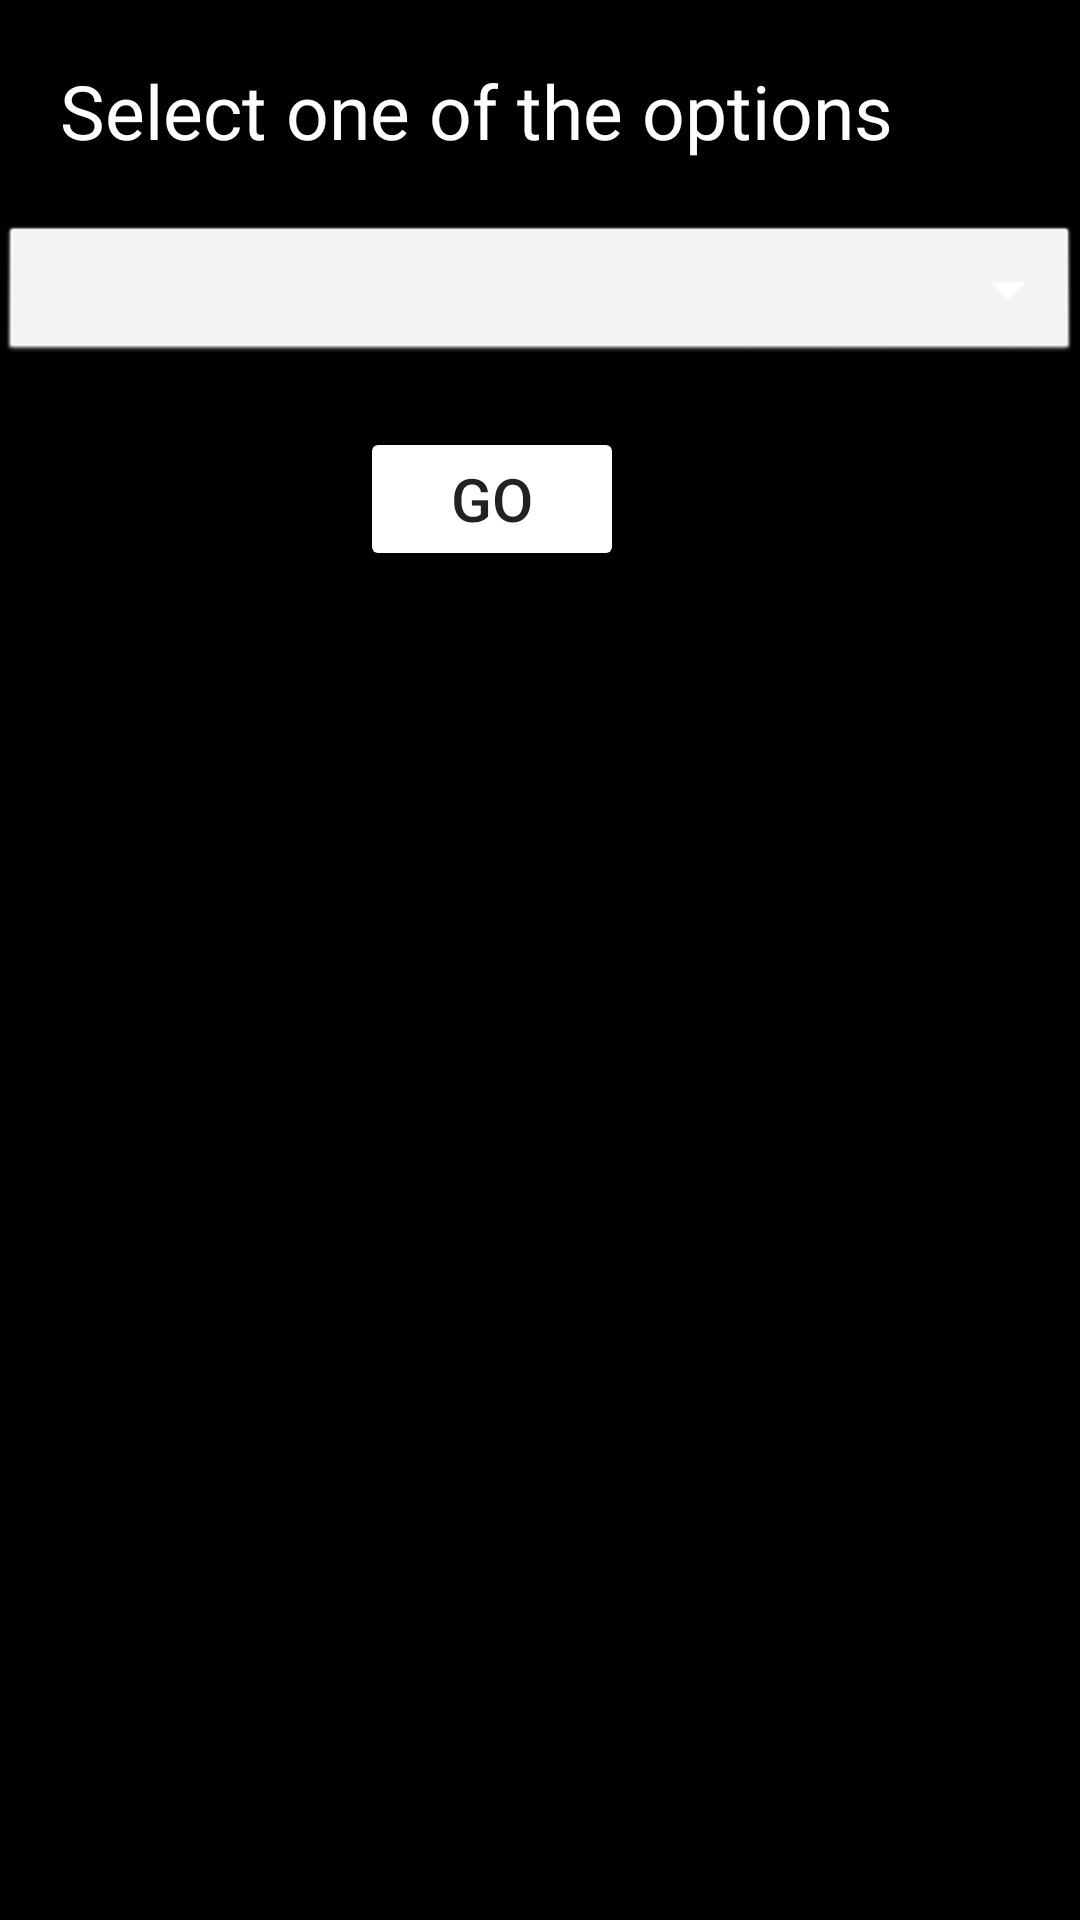

Android layout source for this screen:
<!-- AndroidManifest.xml: application theme AppTheme -->
<!-- res/layout/activity_main.xml -->
<?xml version="1.0" encoding="utf-8"?>
<LinearLayout xmlns:android="http://schemas.android.com/apk/res/android"
    xmlns:app="http://schemas.android.com/apk/res-auto"
    xmlns:tools="http://schemas.android.com/tools"
    android:layout_width="match_parent"
    android:layout_height="match_parent"
    tools:context=".MainActivity"
    android:orientation="vertical"
    android:background="#000">

    <TextView

        android:layout_width="wrap_content"
        android:layout_height="wrap_content"
        android:text="@string/simple"
        android:textSize="25sp"

        app:fontFamily="sans-serif"
        android:textColor="@color/colorAccent"
        android:padding="20dp"/>

    <Spinner
        android:layout_width="match_parent"
        android:layout_height="wrap_content"
        android:background="@android:drawable/btn_dropdown"
        android:spinnerMode="dropdown"
        android:id="@+id/spinner1"
        android:backgroundTint="@color/colorAccent"/>



<Button
    android:id="@+id/button"
    android:layout_width="wrap_content"
    android:layout_height="wrap_content"
    android:text="Go"
    android:textSize="20sp"
    android:backgroundTint="@color/colorAccent"
    android:layout_marginTop="20dp"
    android:layout_marginLeft="120dp"/>




</LinearLayout>
<!-- resources referenced by this layout -->
<resources>
  <color name="colorAccent">#FFFFFF</color>
  <string name="simple">Select one of the options</string>
  <style name="AppTheme" parent="Theme.AppCompat.Light.DarkActionBar">
          
          <item name="colorPrimary">#E91E63</item>
          <item name="colorPrimaryDark">#C2185B</item>
          <item name="colorAccent">#FFFFFF</item>
      </style>
</resources>
